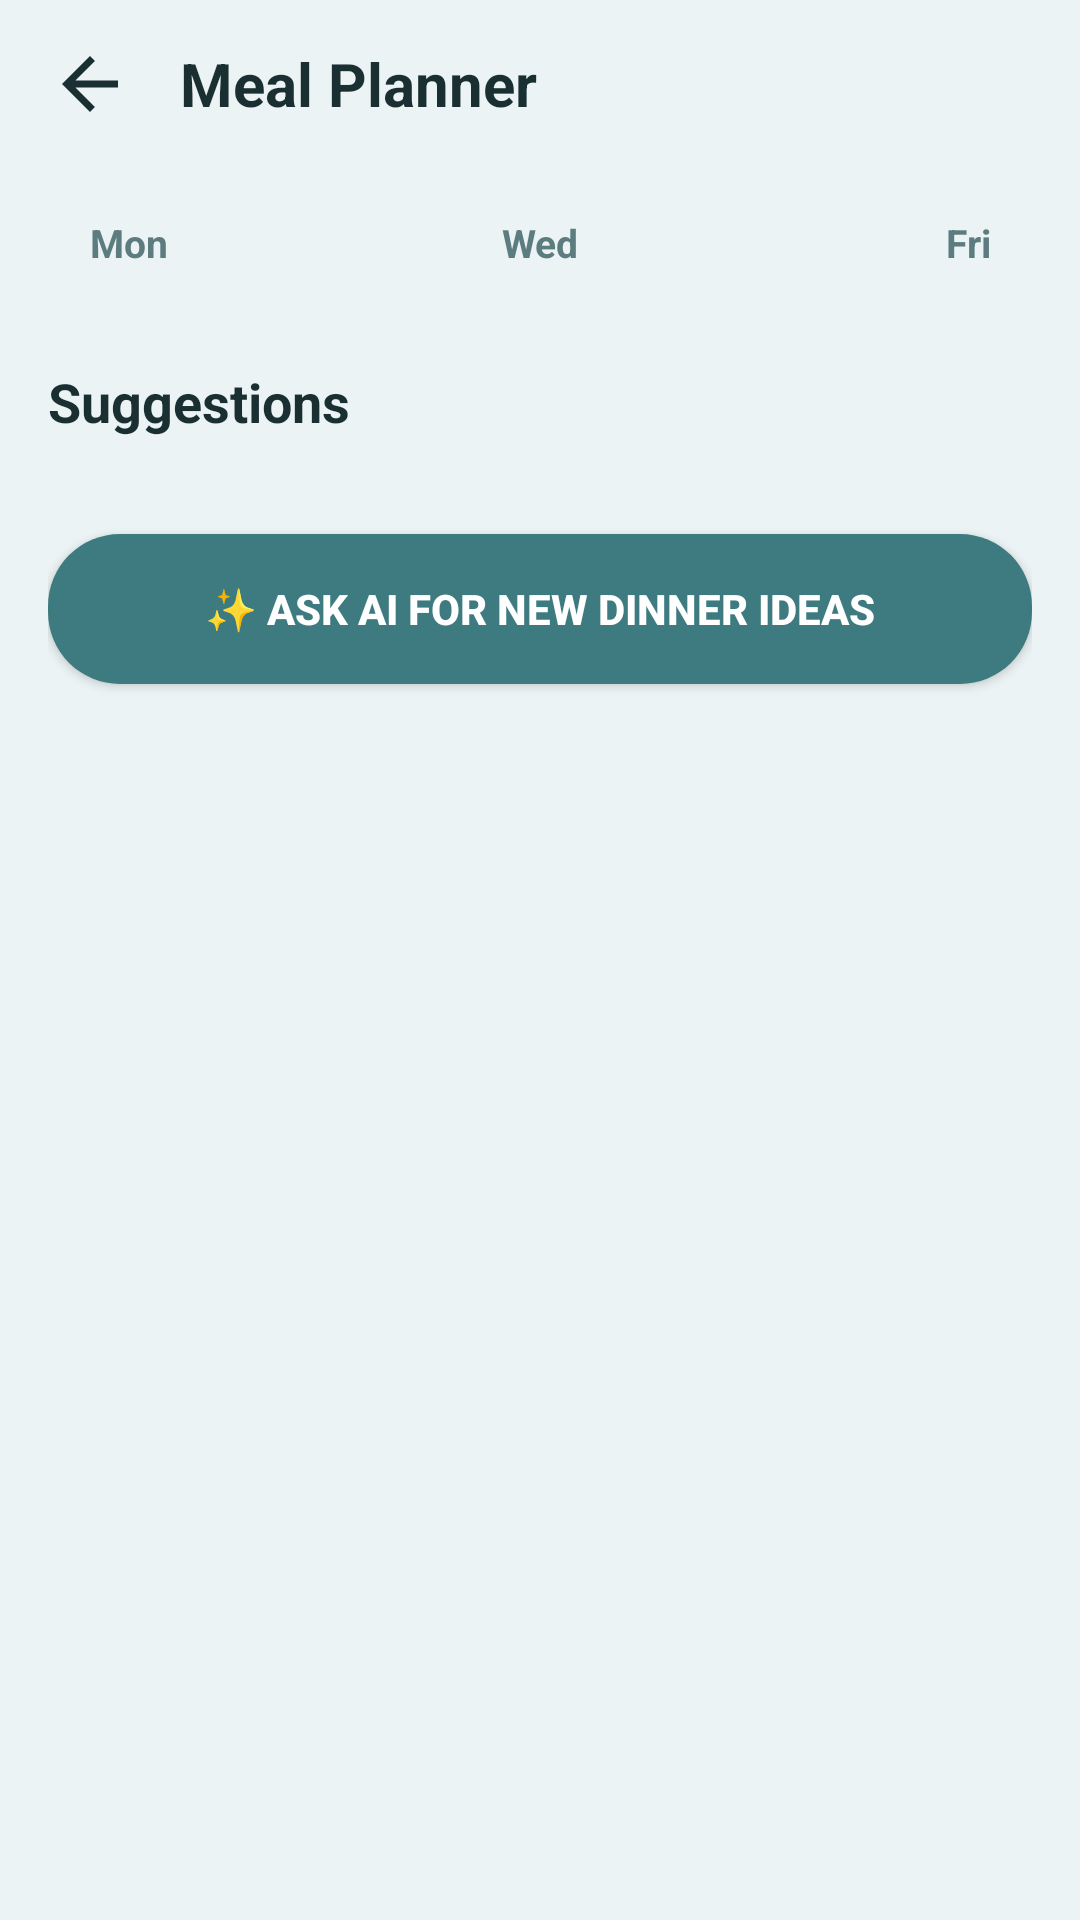

Here is an Android app screen rendered from its layout file. Give the layout XML and the strings, colors and styles it references.
<!-- AndroidManifest.xml: application theme Theme.FamilyAIPlanner -->
<!-- res/layout/fragment_meal_planner.xml -->
<?xml version="1.0" encoding="utf-8"?>
<androidx.constraintlayout.widget.ConstraintLayout 
    xmlns:android="http://schemas.android.com/apk/res/android"
    xmlns:app="http://schemas.android.com/apk/res-auto"
    android:layout_width="match_parent"
    android:layout_height="match_parent"
    android:background="@color/bgMint">

    
    <LinearLayout
        android:id="@+id/mealTopBar"
        android:layout_width="0dp"
        android:layout_height="56dp"
        android:gravity="center_vertical"
        android:orientation="horizontal"
        android:paddingStart="16dp"
        android:paddingEnd="16dp"
        app:layout_constraintEnd_toEndOf="parent"
        app:layout_constraintStart_toStartOf="parent"
        app:layout_constraintTop_toTopOf="parent">

        <ImageView
            android:id="@+id/btnMealBack"
            android:layout_width="28dp"
            android:layout_height="28dp"
            android:contentDescription="Back"
            android:src="@drawable/ic_back" />

        <TextView
            android:layout_width="0dp"
            android:layout_height="wrap_content"
            android:layout_marginStart="16dp"
            android:layout_weight="1"
            android:text="@string/title_meals"
            android:textColor="@color/textPrimary"
            android:textSize="20sp"
            android:textStyle="bold" />
    </LinearLayout>

    <androidx.core.widget.NestedScrollView
        android:layout_width="0dp"
        android:layout_height="0dp"
        android:fillViewport="true"
        app:layout_constraintBottom_toBottomOf="parent"
        app:layout_constraintEnd_toEndOf="parent"
        app:layout_constraintStart_toStartOf="parent"
        app:layout_constraintTop_toBottomOf="@id/mealTopBar">

        <LinearLayout
            android:layout_width="match_parent"
            android:layout_height="wrap_content"
            android:orientation="vertical"
            android:padding="16dp">

            
            <LinearLayout
                android:layout_width="match_parent"
                android:layout_height="wrap_content"
                android:layout_marginBottom="8dp"
                android:orientation="horizontal"
                android:paddingStart="14dp"
                android:paddingEnd="14dp">

                <TextView
                    android:layout_width="0dp"
                    android:layout_height="wrap_content"
                    android:layout_weight="1"
                    android:text="Mon"
                    android:textColor="@color/textSecondary"
                    android:textSize="13sp"
                    android:textStyle="bold" />

                <TextView
                    android:layout_width="0dp"
                    android:layout_height="wrap_content"
                    android:layout_weight="1"
                    android:gravity="center"
                    android:text="Wed"
                    android:textColor="@color/textSecondary"
                    android:textSize="13sp"
                    android:textStyle="bold" />

                <TextView
                    android:layout_width="0dp"
                    android:layout_height="wrap_content"
                    android:layout_weight="1"
                    android:gravity="end"
                    android:text="Fri"
                    android:textColor="@color/textSecondary"
                    android:textSize="13sp"
                    android:textStyle="bold" />
            </LinearLayout>

            
            <androidx.recyclerview.widget.RecyclerView
                android:id="@+id/mealsRecyclerView"
                android:layout_width="match_parent"
                android:layout_height="wrap_content"
                android:nestedScrollingEnabled="false" />

            
            <TextView
                android:layout_width="wrap_content"
                android:layout_height="wrap_content"
                android:layout_marginTop="24dp"
                android:layout_marginBottom="12dp"
                android:text="Suggestions"
                android:textColor="@color/textPrimary"
                android:textSize="18sp"
                android:textStyle="bold" />

            
            <androidx.recyclerview.widget.RecyclerView
                android:id="@+id/suggestionsRecyclerView"
                android:layout_width="match_parent"
                android:layout_height="wrap_content"
                android:nestedScrollingEnabled="false" />

            
            <Button
                android:id="@+id/btnGenerateRecipes"
                android:layout_width="match_parent"
                android:layout_height="50dp"
                android:layout_marginTop="20dp"
                android:layout_marginBottom="24dp"
                android:background="@drawable/btn_teal_rounded"
                android:text="✨ Ask AI For New Dinner Ideas"
                android:textColor="@color/textWhite"
                android:textSize="14sp"
                android:textStyle="bold"
                app:backgroundTint="@null" />

        </LinearLayout>
    </androidx.core.widget.NestedScrollView>

</androidx.constraintlayout.widget.ConstraintLayout>
<!-- resources referenced by this layout -->
<resources>
  <color name="bgMint">#EBF3F4</color>
  <color name="textPrimary">#1A2F31</color>
  <color name="textSecondary">#5C7C7F</color>
  <color name="textWhite">#FFFFFF</color>
  <!-- drawable btn_teal_rounded (drawable) -->
  <?xml version="1.0" encoding="utf-8"?>
  <shape xmlns:android="http://schemas.android.com/apk/res/android"
      android:shape="rectangle">
      <corners android:radius="24dp" />
      <solid android:color="@color/primaryTeal" />
  </shape>
  <!-- drawable ic_back (drawable) -->
  <vector xmlns:android="http://schemas.android.com/apk/res/android"
      android:width="24dp"
      android:height="24dp"
      android:viewportWidth="24"
      android:viewportHeight="24">
      <path
          android:fillColor="#1A2F31"
          android:pathData="M20,11H7.83l5.59,-5.59L12,4l-8,8 8,8 1.41,-1.41L7.83,13H20v-2z" />
  </vector>
  <string name="title_meals">Meal Planner</string>
  <style name="Theme.FamilyAIPlanner" parent="Theme.Material3.Light.NoActionBar">
          <item name="colorPrimary">@color/primaryTeal</item>
          <item name="colorPrimaryContainer">@color/tileTealLight</item>
          <item name="colorSecondary">@color/colorSecondary</item>
          <item name="android:statusBarColor">@color/primaryTeal</item>
          <item name="android:navigationBarColor">@color/surfaceWhite</item>
          <item name="android:windowBackground">@color/bgMint</item>
      </style>
  <color name="primaryTeal">#3D7B80</color>
  <color name="tileTealLight">#D6E8EA</color>
  <color name="colorSecondary">#4A8B90</color>
  <color name="surfaceWhite">#FFFFFF</color>
</resources>
